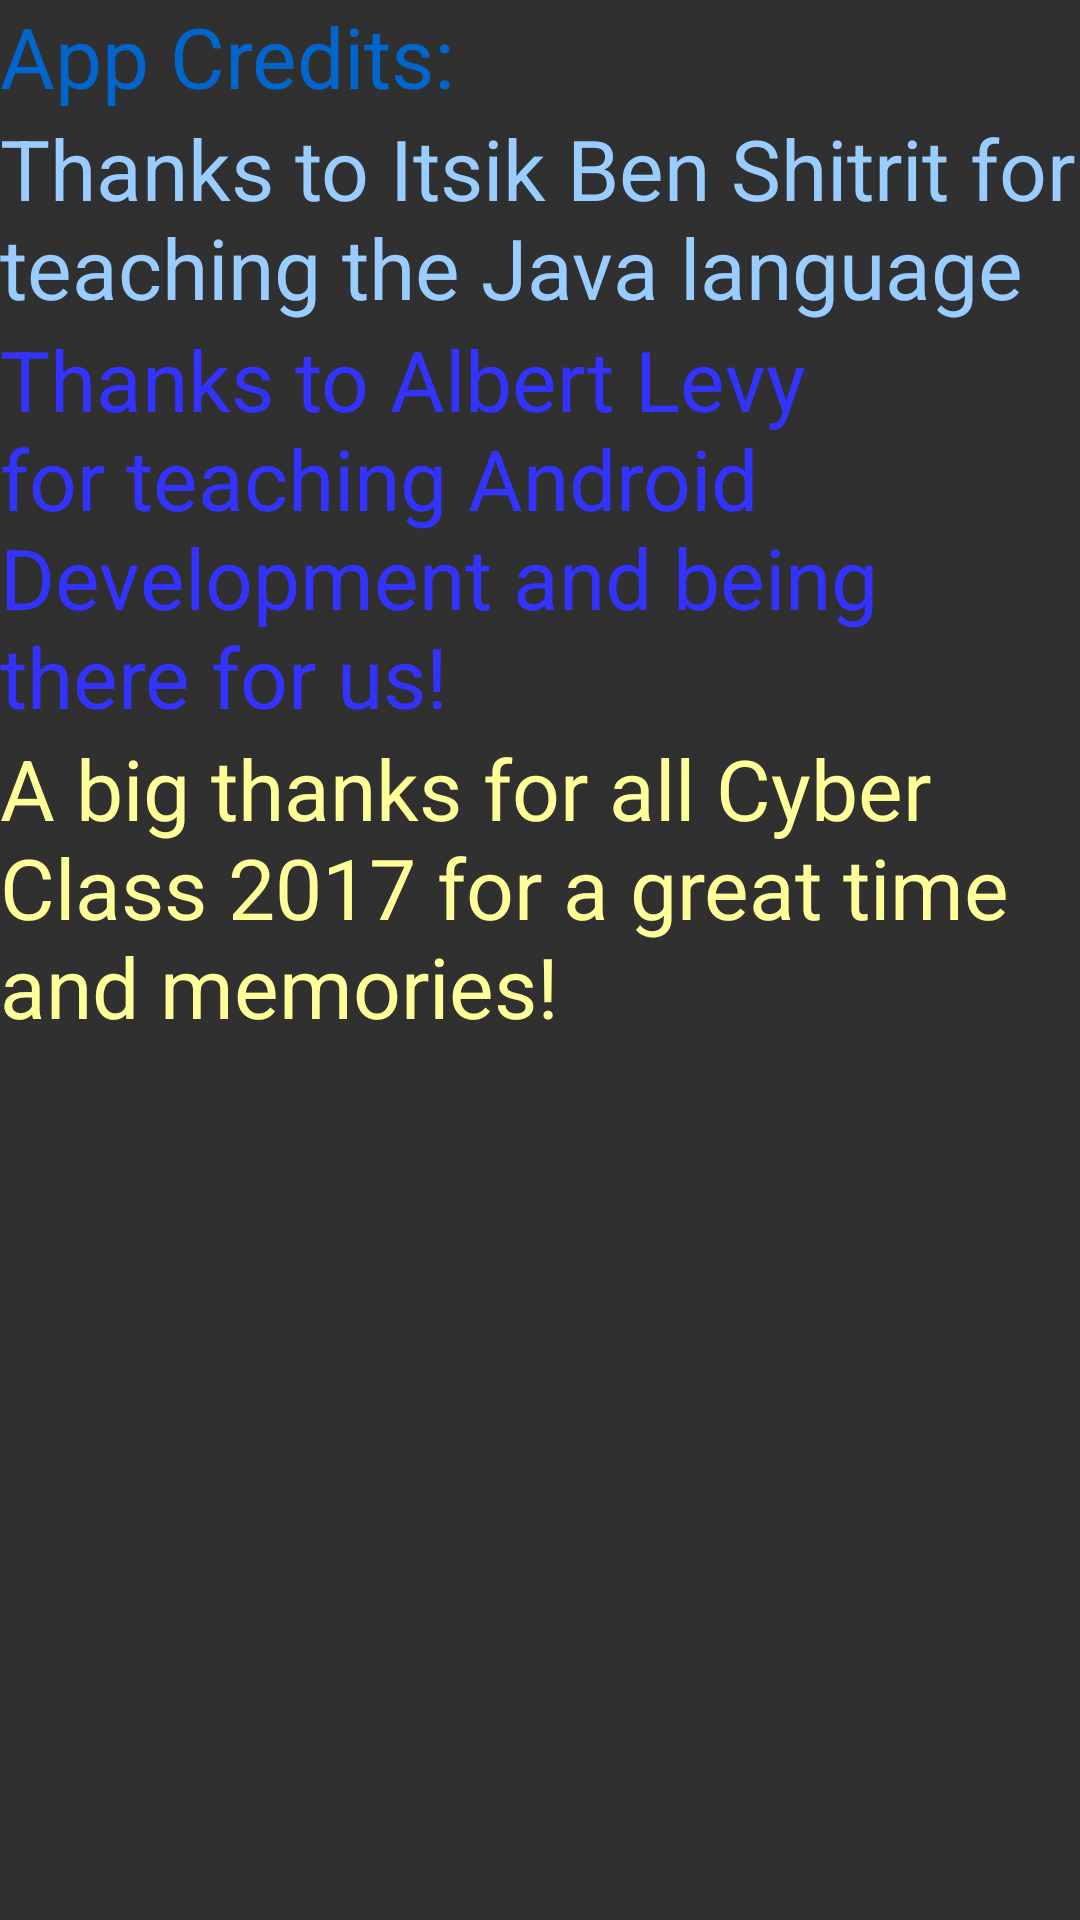

Produce the Android XML layout that renders to this screen, including the resource entries it uses.
<!-- AndroidManifest.xml: application theme Theme.AppCompat -->
<!-- res/layout/activity_credits.xml -->
<?xml version="1.0" encoding="utf-8"?>
<LinearLayout xmlns:android="http://schemas.android.com/apk/res/android"
    xmlns:app="http://schemas.android.com/apk/res-auto"
    xmlns:tools="http://schemas.android.com/tools"
    android:layout_width="match_parent"
    android:orientation="vertical"
    android:layout_height="match_parent"
    tools:context="aviadapps.getfood.CreditsActivity">

    <TextView
        android:id="@+id/textView4"
        android:layout_width="match_parent"
        android:layout_height="wrap_content"
        android:textSize="28sp"
        android:textColor="#0066CC"
        android:text="App Credits:" />

    <TextView
        android:id="@+id/textView6"
        android:layout_width="match_parent"
        android:layout_height="wrap_content"
        android:textSize="28sp"
        android:textColor="#99CCFF"
        android:text="Thanks to Itsik Ben Shitrit for teaching the Java language" />

    <TextView
        android:id="@+id/textView7"
        android:layout_width="match_parent"
        android:layout_height="wrap_content"
        android:textSize="28sp"
        android:textColor="#3333FF"
        android:text="Thanks to Albert Levy for teaching Android Development and being there for us!" />

    <TextView
        android:id="@+id/textView8"
        android:layout_width="match_parent"
        android:layout_height="wrap_content"
        android:textSize="28sp"
        android:textColor="#FFFF99"
        android:text="A big thanks for all Cyber Class 2017 for a great time and memories!" />

</LinearLayout>
<!-- resources referenced by this layout -->
<resources>

</resources>
